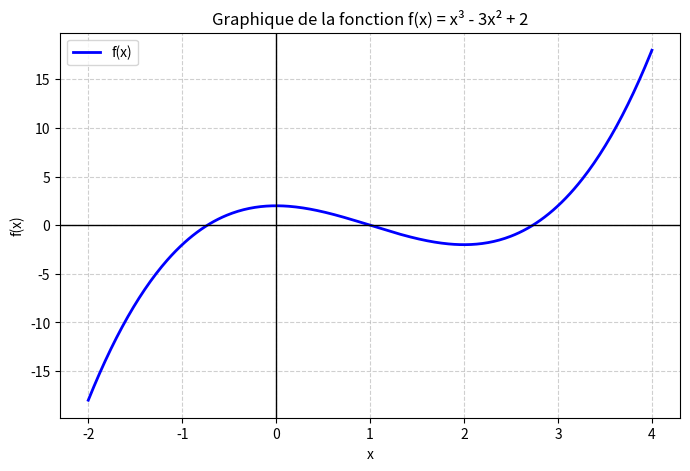

Recreate this plot in Python.
import sympy as sp
import numpy as np
import matplotlib.pyplot as plt

# --- VARIABLE ---
x = sp.symbols('x')

# --- CHOISIR UNE FONCTION ---
f = x**3 - 3*x**2 + 2
print("Fonction f(x) = ", f)

# --- DOMAINE DE DEFINITION ---
domaine = sp.calculus.util.continuous_domain(f, x, sp.S.Reals)
print("\nDomaine de définition :")
print(domaine)

# --- DERIVEE ---
f_prime = sp.diff(f, x)
print("\nDérivée f'(x) = ")
print(f_prime)

# --- POINTS CRITIQUES ---
points_critiques = sp.solve(f_prime, x)
print("\nPoints critiques :")
print(points_critiques)

# --- ETUDE DU SIGNE ---
print("\nEtude de variation :")
for point in points_critiques:
    test_gauche = point - 0.1
    test_droite = point + 0.1
    val_gauche = f_prime.subs(x, test_gauche)
    val_droite = f_prime.subs(x, test_droite)

    if val_gauche > 0 and val_droite < 0:
        print(f"Maximum local en x = {point}")
        print("Valeur :", f.subs(x, point))
    elif val_gauche < 0 and val_droite > 0:
        print(f"Minimum local en x = {point}")
        print("Valeur :", f.subs(x, point))

# --- CROISSANCE / DECROISSANCE ---
intervals = sp.solve_univariate_inequality(f_prime > 0, x)
print("\nFonction croissante sur :")
print(intervals)

intervals2 = sp.solve_univariate_inequality(f_prime < 0, x)
print("\nFonction décroissante sur :")
print(intervals2)

# --- GRAPHIQUE (LA CORRECTION EST ICI) ---

# 1. On transforme la fonction Sympy en fonction numérique (Numpy)
f_numpy = sp.lambdify(x, f, "numpy")

# 2. On génère 400 points pour avoir une courbe lisse
# On élargit l'intervalle de -2 à 4 pour bien voir les variations
X_fine = np.linspace(-2, 4, 400)

# 3. On calcule les Y correspondants
Y_fine = f_numpy(X_fine)

# 4. Dessin
plt.figure(figsize=(8, 5))
plt.plot(X_fine, Y_fine, label="f(x)", color='blue', linewidth=2)

# Ajout des axes pour la clarté
plt.axhline(0, color='black', linewidth=1)
plt.axvline(0, color='black', linewidth=1)

plt.title("Graphique de la fonction f(x) = x³ - 3x² + 2")
plt.xlabel("x")
plt.ylabel("f(x)")
plt.legend()
plt.grid(True, linestyle='--', alpha=0.6)

# Sauvegarde et affichage
plt.savefig("graphique.png")
print("\nGraphique mis à jour et sauvegardé dans 'graphique.png' !")
plt.show()
